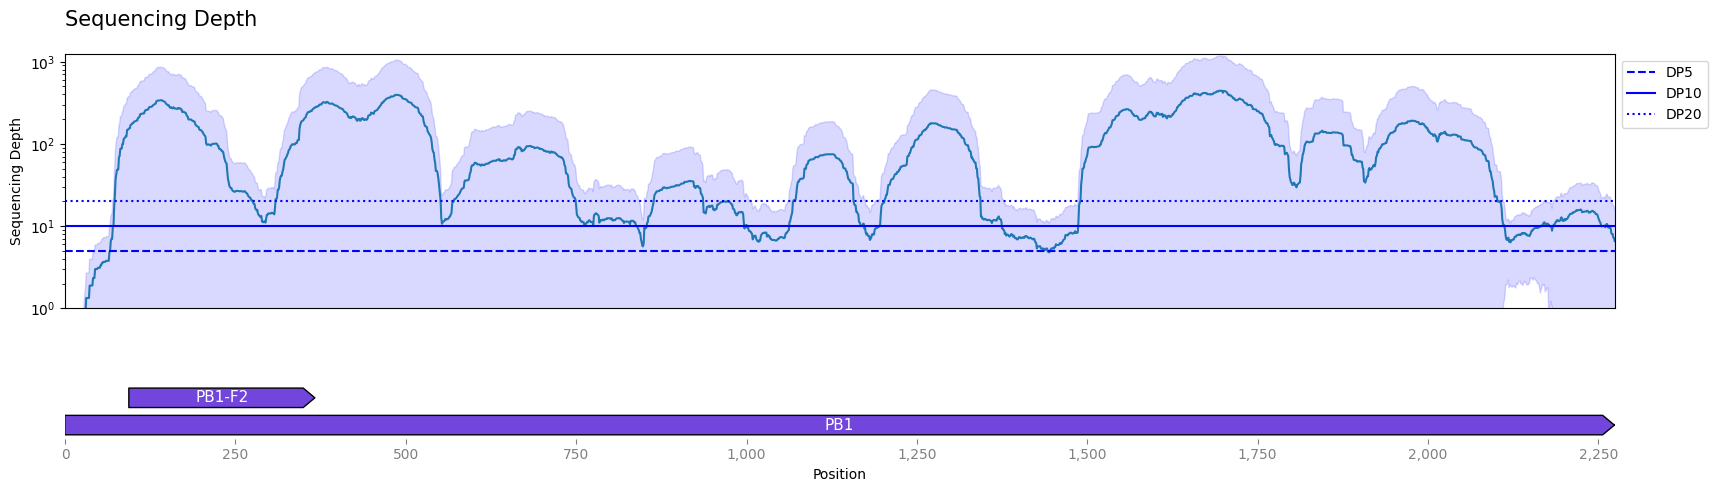

Values plotted in this chart, from the file beside it:
idx, mean, ci_lower, ci_upper
1, 0.0, 0.0, 0.0
2, 0.0, 0.0, 0.0
3, 0.0, 0.0, 0.0
4, 0.0, 0.0, 0.0
5, 0.0, 0.0, 0.0
6, 0.0, 0.0, 0.0
7, 0.0, 0.0, 0.0
8, 0.0, 0.0, 0.0
9, 0.1111, -0.1067, 0.3289
10, 0.1111, -0.1067, 0.3289
11, 0.1111, -0.1067, 0.3289
12, 0.1111, -0.1067, 0.3289
13, 0.1111, -0.1067, 0.3289
14, 0.1111, -0.1067, 0.3289
15, 0.1111, -0.1067, 0.3289
16, 0.1111, -0.1067, 0.3289
17, 0.1111, -0.1067, 0.3289
18, 0.1111, -0.1067, 0.3289
19, 0.1111, -0.1067, 0.3289
20, 0.1111, -0.1067, 0.3289
21, 0.2222, -0.06587, 0.5103
22, 0.2222, -0.06587, 0.5103
23, 0.2222, -0.06587, 0.5103
24, 0.3333, 0.006667, 0.66
25, 0.3333, 0.006667, 0.66
26, 0.4444, -0.03019, 0.9191
27, 0.4444, -0.03019, 0.9191
28, 0.5556, -0.1068, 1.218
29, 0.7778, 0.06375, 1.492
30, 0.8889, -0.002405, 1.78
31, 1.333, -0.01355, 2.68
32, 1.333, -0.01355, 2.68
33, 1.333, -0.01355, 2.68
34, 1.333, -0.01355, 2.68
35, 1.333, -0.01355, 2.68
36, 1.889, -0.1627, 3.941
37, 1.889, -0.1627, 3.941
38, 1.889, -0.1627, 3.941
39, 1.889, -0.1627, 3.941
40, 1.889, -0.1627, 3.941
41, 2.333, -0.1329, 4.8
42, 2.333, -0.1329, 4.8
43, 2.333, -0.1329, 4.8
44, 3.0, 0.1522, 5.848
45, 3.0, 0.1522, 5.848
46, 3.0, 0.1522, 5.848
47, 3.0, 0.1522, 5.848
48, 3.111, 0.07391, 6.148
49, 3.111, 0.07391, 6.148
50, 3.111, 0.07391, 6.148
51, 3.111, 0.07391, 6.148
52, 3.333, 0.2343, 6.432
53, 3.333, 0.2343, 6.432
54, 3.556, 0.1906, 6.921
55, 3.556, 0.1906, 6.921
56, 3.667, 0.1182, 7.215
57, 3.667, 0.1182, 7.215
58, 3.667, 0.1182, 7.215
59, 3.667, 0.1182, 7.215
60, 3.778, 0.1434, 7.412
... 2,254 more rows
